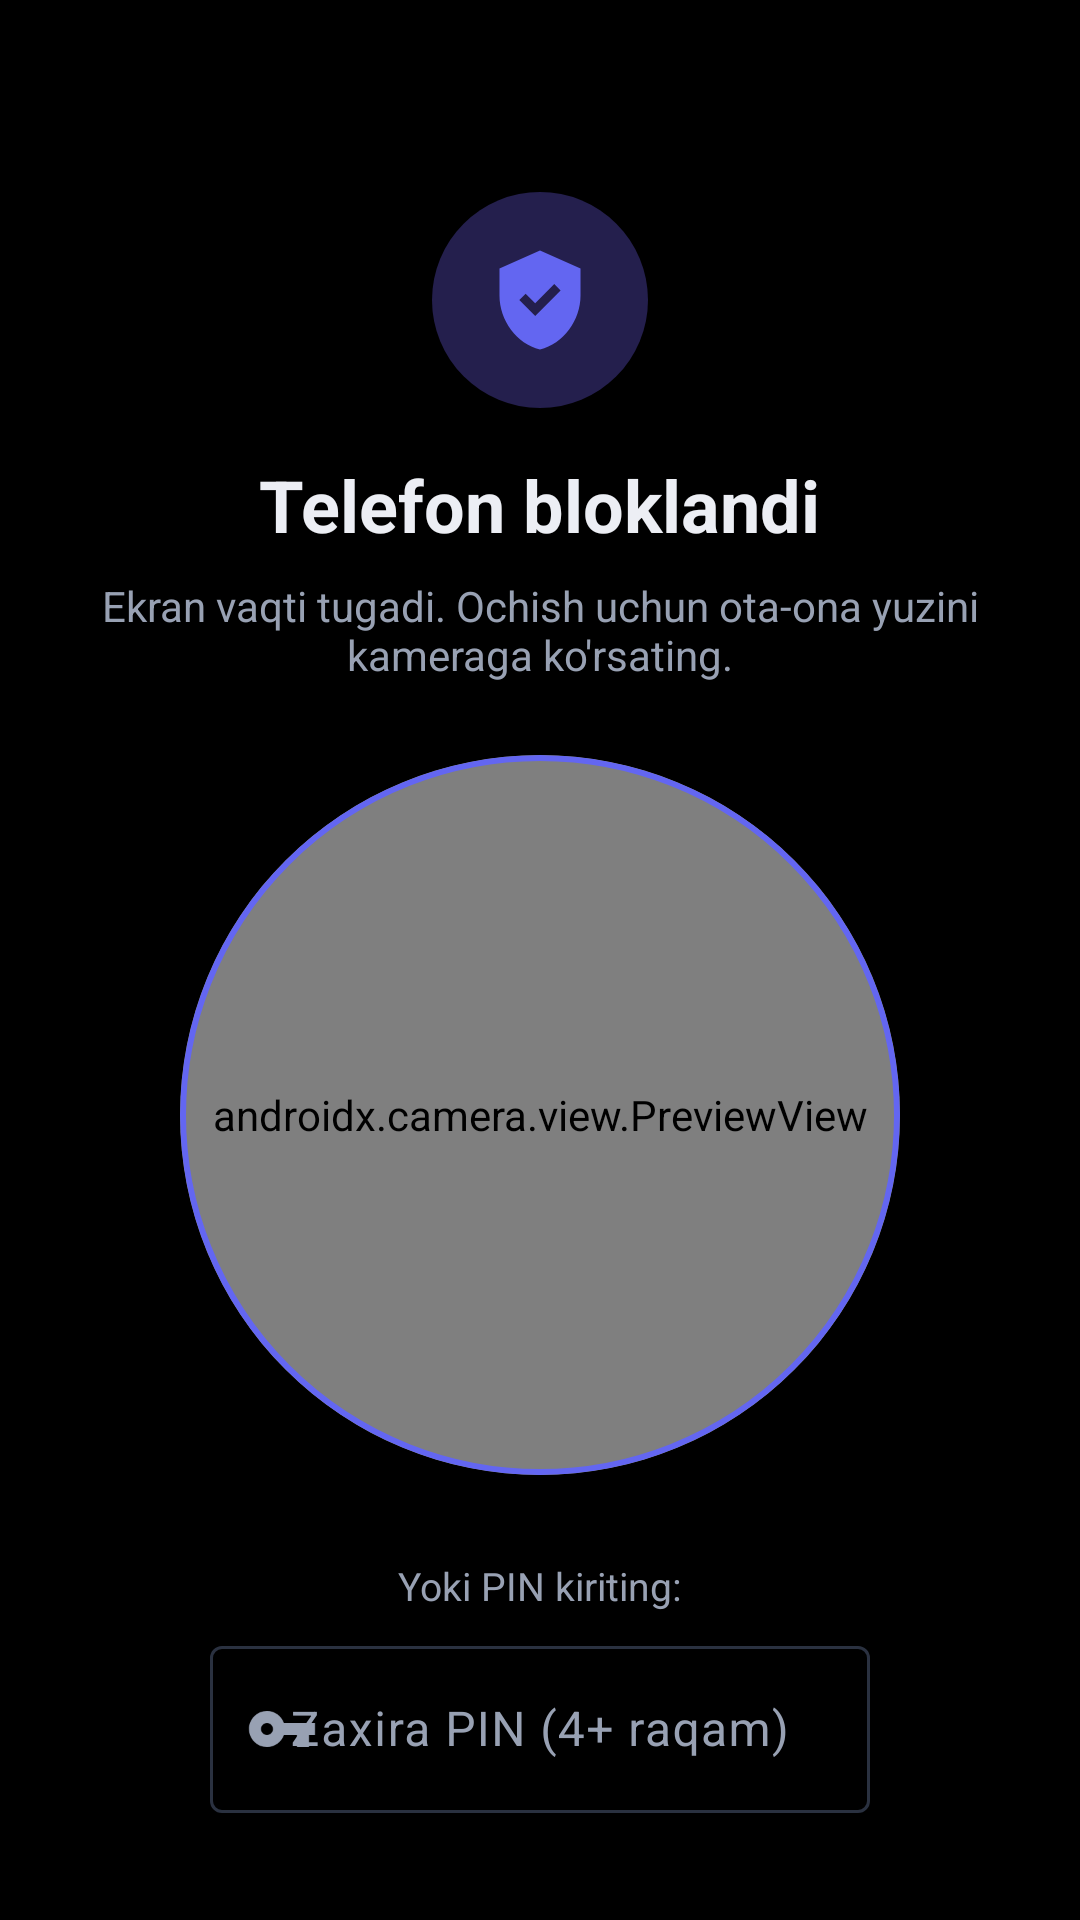

Android layout source for this screen:
<!-- AndroidManifest.xml: activity theme Theme.ChildGuard.Lock -->
<!-- res/layout/activity_lock.xml -->
<?xml version="1.0" encoding="utf-8"?>
<LinearLayout xmlns:android="http://schemas.android.com/apk/res/android"
    xmlns:app="http://schemas.android.com/apk/res-auto"
    android:layout_width="match_parent"
    android:layout_height="match_parent"
    android:background="@color/cg_black"
    android:gravity="center_horizontal"
    android:orientation="vertical"
    android:padding="24dp">

    <ImageView
        android:layout_width="72dp"
        android:layout_height="72dp"
        android:layout_marginTop="40dp"
        android:background="@drawable/bg_icon_circle"
        android:padding="18dp"
        android:src="@drawable/ic_shield"
        app:tint="@color/cg_primary"
        android:contentDescription="@null" />

    <TextView
        android:layout_width="wrap_content"
        android:layout_height="wrap_content"
        android:layout_marginTop="16dp"
        android:text="@string/locked_title"
        android:textColor="@color/cg_text"
        android:textSize="24sp"
        android:textStyle="bold" />

    <TextView
        android:id="@+id/status"
        android:layout_width="match_parent"
        android:layout_height="wrap_content"
        android:layout_marginTop="8dp"
        android:gravity="center"
        android:text="@string/locked_sub"
        android:textColor="@color/cg_muted"
        android:textSize="14sp" />

    <com.google.android.material.card.MaterialCardView
        android:layout_width="240dp"
        android:layout_height="240dp"
        android:layout_marginTop="24dp"
        app:cardCornerRadius="120dp"
        app:cardElevation="0dp"
        app:strokeColor="@color/cg_primary"
        app:strokeWidth="2dp">

        <androidx.camera.view.PreviewView
            android:id="@+id/preview"
            android:layout_width="match_parent"
            android:layout_height="match_parent"
            app:implementationMode="compatible" />
    </com.google.android.material.card.MaterialCardView>

    <TextView
        android:layout_width="wrap_content"
        android:layout_height="wrap_content"
        android:layout_marginTop="28dp"
        android:text="@string/use_pin"
        android:textColor="@color/cg_muted"
        android:textSize="13sp" />

    <com.google.android.material.textfield.TextInputLayout
        android:id="@+id/pinLayout"
        style="@style/Widget.Material3.TextInputLayout.OutlinedBox"
        android:layout_width="220dp"
        android:layout_height="wrap_content"
        android:layout_marginTop="6dp"
        app:startIconDrawable="@drawable/ic_key"
        android:hint="@string/pin_label">

        <com.google.android.material.textfield.TextInputEditText
            android:id="@+id/pinInput"
            android:layout_width="match_parent"
            android:layout_height="wrap_content"
            android:gravity="center"
            android:inputType="numberPassword" />
    </com.google.android.material.textfield.TextInputLayout>

    <com.google.android.material.button.MaterialButton
        android:id="@+id/pinButton"
        android:layout_width="220dp"
        android:layout_height="48dp"
        android:layout_marginTop="10dp"
        android:text="@string/btn_unlock_pin" />

</LinearLayout>
<!-- resources referenced by this layout -->
<resources>
  <color name="cg_black">#000000</color>
  <color name="cg_muted">#98A1B3</color>
  <color name="cg_primary">#6366F1</color>
  <color name="cg_text">#ECEEF4</color>
  <!-- drawable bg_icon_circle (drawable) -->
  <shape xmlns:android="http://schemas.android.com/apk/res/android" android:shape="oval">
   <solid android:color="#241F4D"/>
  </shape>
  <!-- drawable ic_key (drawable) -->
  <vector xmlns:android="http://schemas.android.com/apk/res/android" android:width="24dp" android:height="24dp" android:viewportWidth="24" android:viewportHeight="24" android:tint="#FFFFFF">
   <path android:fillColor="#FFFFFF" android:pathData="M12.65,10C11.83,7.67 9.61,6 7,6c-3.31,0 -6,2.69 -6,6s2.69,6 6,6c2.61,0 4.83,-1.67 5.65,-4H17v4h4v-4h2v-4H12.65zM7,14c-1.1,0 -2,-0.9 -2,-2s0.9,-2 2,-2 2,0.9 2,2 -0.9,2 -2,2z"/>
  </vector>
  <!-- drawable ic_shield (drawable) -->
  <vector xmlns:android="http://schemas.android.com/apk/res/android" android:width="24dp" android:height="24dp" android:viewportWidth="24" android:viewportHeight="24" android:tint="#FFFFFF">
   <path android:fillColor="#FFFFFF" android:pathData="M12,1L3,5v6c0,5.55 3.84,10.74 9,12 5.16,-1.26 9,-6.45 9,-12V5l-9,-4zM10.94,15.54L7.4,12l1.41,-1.41 2.12,2.12 4.24,-4.24 1.41,1.41 -5.64,5.66z"/>
  </vector>
  <string name="btn_unlock_pin">Ochish</string>
  <string name="locked_sub">Ekran vaqti tugadi. Ochish uchun ota-ona yuzini kameraga ko\'rsating.</string>
  <string name="locked_title">Telefon bloklandi</string>
  <string name="pin_label">Zaxira PIN (4+ raqam)</string>
  <string name="use_pin">Yoki PIN kiriting:</string>
  <style name="Theme.ChildGuard.Lock" parent="Theme.ChildGuard">
          <item name="android:windowFullscreen">true</item>
          <item name="android:windowBackground">@color/cg_black</item>
          <item name="android:statusBarColor">@color/cg_black</item>
      </style>
  <style name="Theme.ChildGuard" parent="Theme.Material3.Dark.NoActionBar">
          <item name="colorPrimary">@color/cg_primary</item>
          <item name="colorOnPrimary">@color/cg_on_primary</item>
          <item name="colorPrimaryContainer">@color/cg_primary_container</item>
          <item name="colorOnPrimaryContainer">@color/cg_on_primary_container</item>
          <item name="colorSecondary">@color/cg_secondary</item>
          <item name="colorOnSecondary">#06252B</item>
          <item name="colorSecondaryContainer">#262C45</item>
          <item name="colorOnSecondaryContainer">#D6DEF5</item>
          <item name="colorSurface">@color/cg_surface</item>
          <item name="colorOnSurface">@color/cg_text</item>
          <item name="colorSurfaceVariant">@color/cg_surface_variant</item>
          <item name="colorOnSurfaceVariant">@color/cg_muted</item>
          <item name="colorOutline">@color/cg_outline</item>
          <item name="colorError">@color/cg_danger</item>
          <item name="android:colorBackground">@color/cg_bg</item>
          <item name="android:windowBackground">@color/cg_bg</item>
          <item name="android:statusBarColor">@color/cg_bg</item>
          <item name="android:navigationBarColor">@color/cg_bg</item>
      </style>
  <color name="cg_on_primary">#FFFFFF</color>
  <color name="cg_primary_container">#3730A3</color>
  <color name="cg_on_primary_container">#E0E7FF</color>
  <color name="cg_secondary">#22D3EE</color>
  <color name="cg_surface">#161B26</color>
  <color name="cg_surface_variant">#1E2433</color>
  <color name="cg_outline">#2A3140</color>
  <color name="cg_danger">#F87171</color>
  <color name="cg_bg">#0D1017</color>
</resources>
